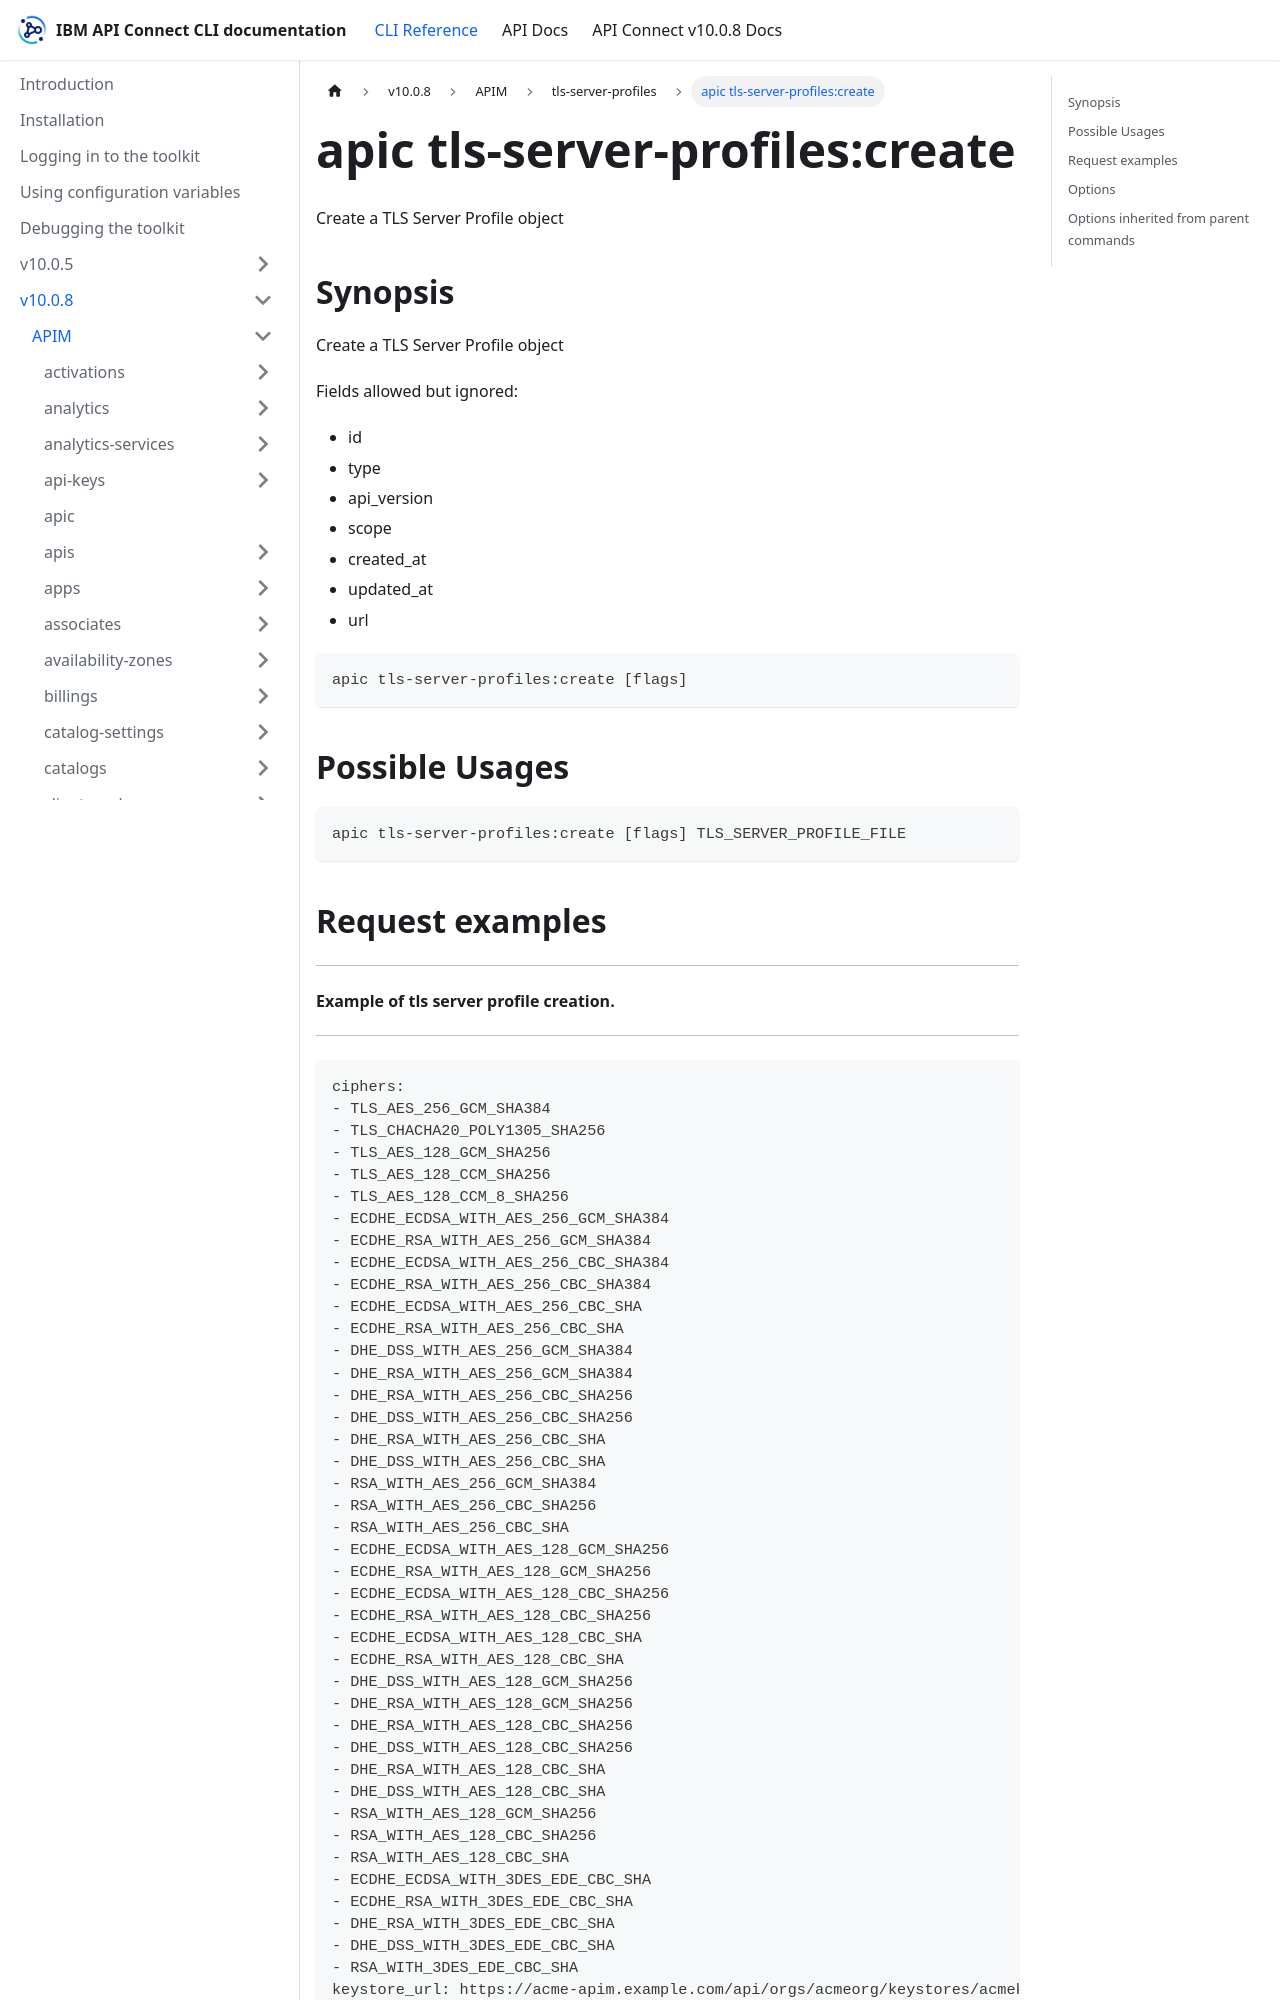

repository: ibm-apiconnect/clidocs · page: docs/v1008/apim/tls-server-profiles/apic_tls-server-profiles_create.html · generator: docusaurus

---
tags:
- "group: tls-server-profiles"
---
# apic tls-server-profiles:create

Create a TLS Server Profile object

## Synopsis

Create a TLS Server Profile object
          
          Fields allowed but ignored:
          - id
          - type
          - api_version
          - scope
          - created_at
          - updated_at
          - url

```
apic tls-server-profiles:create [flags]
```

## Possible Usages

```
apic tls-server-profiles:create [flags] TLS_SERVER_PROFILE_FILE
```

## Request examples

--------------------------------------------
